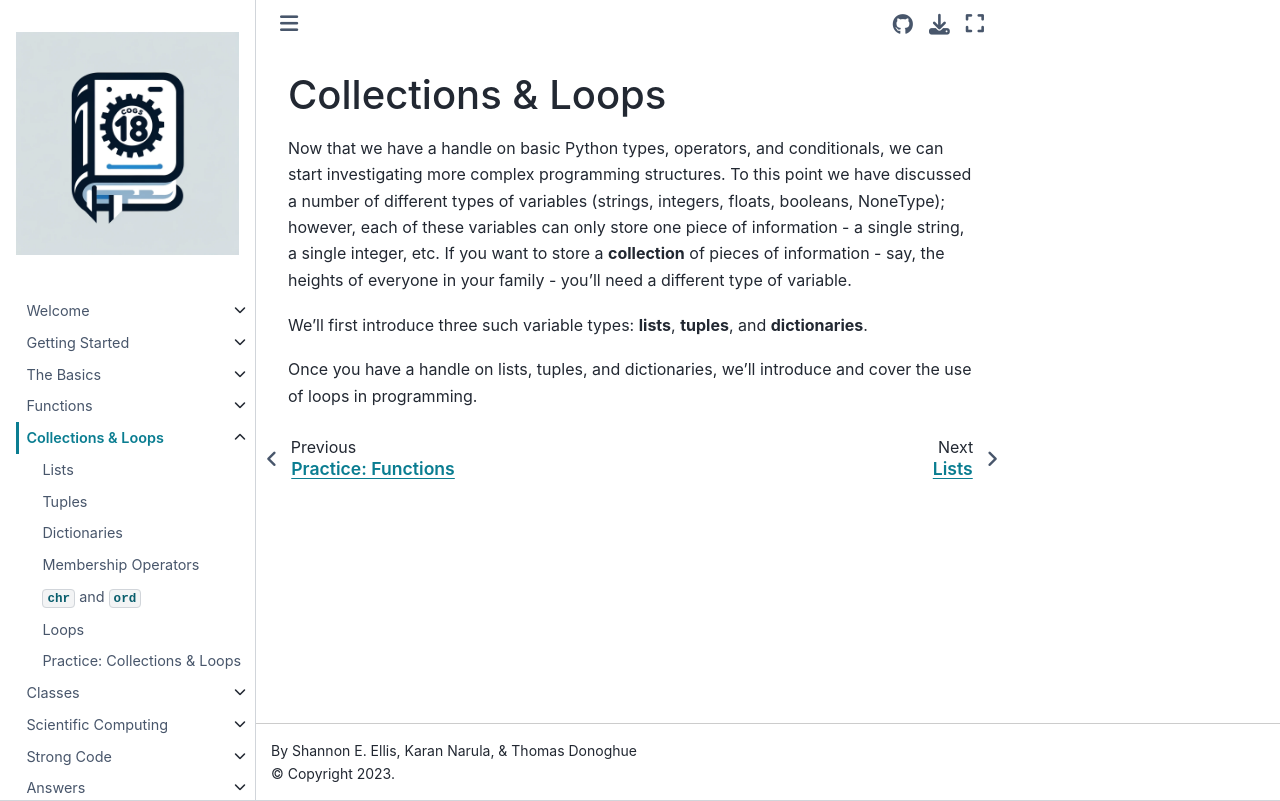

repository: ShanEllis/pythonbook · page: content/05-collections/collections_loops.html · generator: jekyll

# Collections & Loops

Now that we have a handle on basic Python types, operators, and conditionals, we can start investigating more complex programming structures. To this point we have discussed a number of different types of variables (strings, integers, floats, booleans, NoneType); however, each of these variables can only store one piece of information - a single string, a single integer, etc. If you want to store a **collection** of pieces of information - say, the heights of everyone in your family - you'll need a different type of variable.

We'll first introduce three such variable types: **lists**, **tuples**, and **dictionaries**.

Once you have a handle on lists, tuples, and dictionaries, we'll introduce and cover the use of loops in programming.
